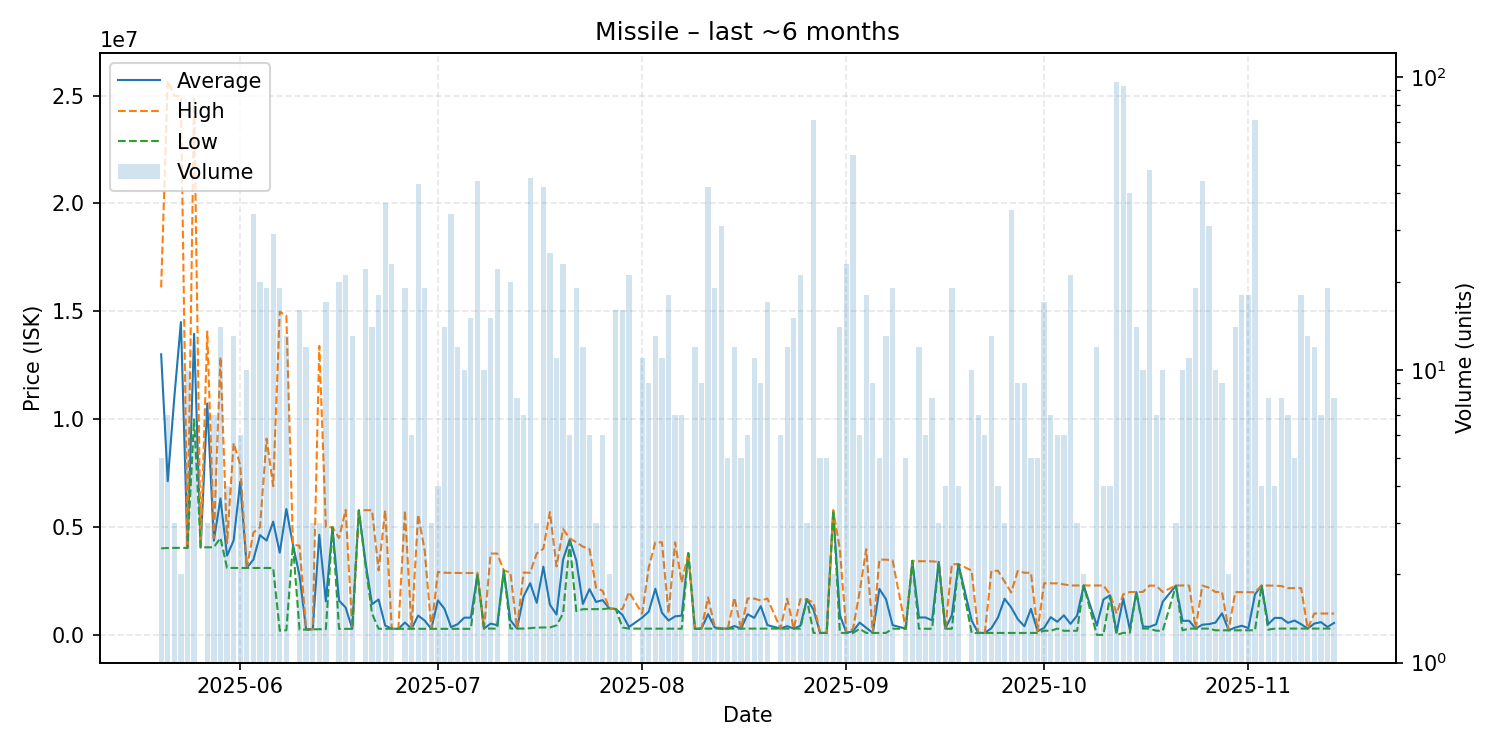

The data file committed next to this chart (first rows):
date, average, highest, lowest, order_count, volume
2025-05-20, 13010000, 16110000, 4020000, 5, 5
2025-05-21, 7130000, 25690000, 4037000, 7, 7
2025-05-22, 11022667, 24990000, 4039000, 3, 3
2025-05-23, 14506500, 24970000, 4043000, 2, 2
2025-05-24, 4036600, 4042000, 4036000, 5, 10
2025-05-25, 13962333, 24865000, 10000000, 5, 6
2025-05-26, 4063000, 4063000, 4063000, 1, 1
2025-05-27, 10733333, 14065000, 4070000, 3, 3
2025-05-28, 4378000, 4501000, 4070000, 5, 7
2025-05-29, 6335643, 12890000, 4503000, 6, 14
2025-05-30, 3685250, 4258500, 3112000, 4, 4
2025-05-31, 4386846, 8899000, 3112000, 6, 13
2025-06-01, 7097167, 7894000, 3112000, 6, 6
2025-06-02, 3112000, 3112000, 3112000, 4, 10
2025-06-03, 3498706, 4749500, 3111000, 13, 34
2025-06-04, 4631750, 5000000, 3112000, 12, 20
2025-06-05, 4380053, 9103500, 3114000, 12, 19
2025-06-06, 5256828, 6902500, 3111000, 14, 29
2025-06-07, 3818253, 14980000, 200900, 9, 19
2025-06-08, 5843515, 14800000, 224900, 9, 13
2025-06-09, 4193000, 4193000, 4193000, 1, 1
2025-06-10, 2749819, 4139000, 252200, 12, 16
2025-06-11, 259142, 259600, 259100, 2, 12
2025-06-12, 268700, 268700, 268700, 1, 3
2025-06-13, 4648900, 13400000, 273350, 3, 3
2025-06-14, 1563176, 4999000, 278600, 10, 17
2025-06-15, 4998000, 4998000, 4998000, 1, 1
2025-06-16, 1598865, 4494500, 288550, 12, 20
2025-06-17, 1276886, 5800000, 289700, 5, 21
2025-06-18, 289854, 289900, 289700, 5, 13
2025-06-19, 5776000, 5776000, 5776000, 1, 1
2025-06-20, 3403955, 5787000, 3291000, 4, 22
2025-06-21, 1430607, 5787000, 1000000, 8, 14
2025-06-22, 1649667, 3000000, 291000, 7, 18
2025-06-23, 442292, 5784000, 294100, 8, 37
2025-06-24, 293157, 293300, 293000, 5, 23
2025-06-25, 293500, 293500, 293500, 1, 1
2025-06-26, 581774, 5773000, 293400, 4, 19
2025-06-27, 294200, 296000, 293300, 2, 6
2025-06-28, 907019, 5585000, 290300, 14, 43
2025-06-29, 670284, 3899500, 290400, 5, 19
2025-06-30, 290400, 290400, 290400, 1, 3
2025-07-01, 1607450, 2924500, 290400, 3, 4
2025-07-02, 1219464, 2891000, 290400, 6, 14
2025-07-03, 367482, 2882000, 290300, 10, 34
2025-07-04, 506025, 2879000, 290300, 5, 12
2025-07-05, 807740, 2877500, 290300, 4, 10
2025-07-06, 807307, 2876000, 290300, 6, 15
2025-07-07, 2813977, 2888000, 2810000, 10, 44
2025-07-08, 301000, 301000, 301000, 2, 10
2025-07-09, 532933, 3780000, 301000, 4, 15
2025-07-10, 459159, 3779000, 301100, 5, 22
2025-07-11, 2993000, 2993000, 2993000, 1, 1
2025-07-12, 691855, 2900000, 303000, 8, 20
2025-07-13, 301300, 301300, 301300, 4, 8
2025-07-14, 1784257, 2897000, 301300, 6, 7
2025-07-15, 2404256, 2890000, 320000, 16, 45
2025-07-16, 1495000, 3785000, 350000, 2, 3
2025-07-17, 3169381, 4000000, 352100, 15, 42
2025-07-18, 1407300, 5700000, 355000, 9, 25
... 113 more rows
